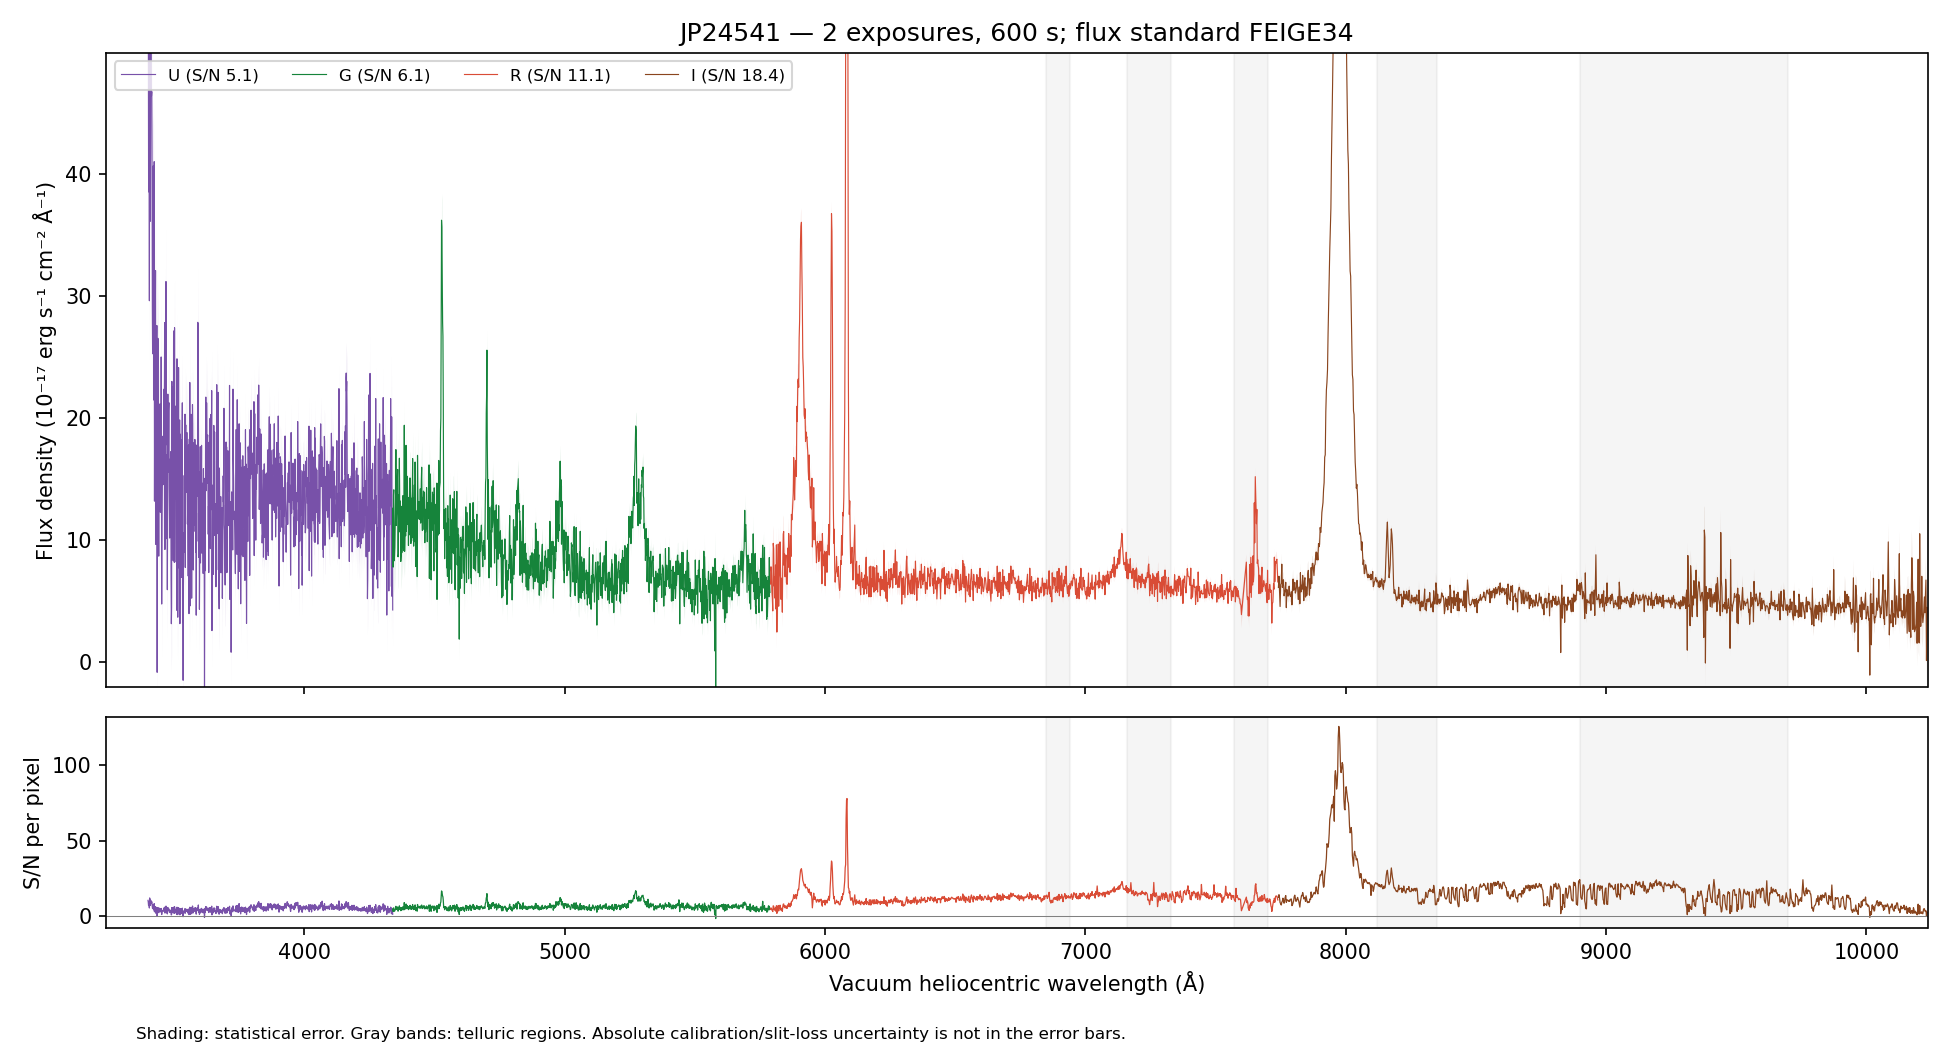

Values plotted in this chart, from the file beside it:
WAVE_VAC_HELIO_A, FLUX, FLUX_ERR, FLUX_UNCORR, ERR_UNCORR, TELLURIC, TELLURIC_ERR, FLUX_ALTSTD, MASK, QUALITY, CHANNEL
3242, -4.248, 7.12, -4.248, 7.12, 1.0, 0.0, -7.072, False, 2, U
3243, 1.625, 7.235, 1.625, 7.235, 1.0, 0.0, 2.708, False, 2, U
3244, 8.956, 7.155, 8.956, 7.155, 1.0, 0.0, 14.94, False, 2, U
3245, 11.57, 7.187, 11.57, 7.187, 1.0, 0.0, 19.3, False, 2, U
3246, 12.16, 7.358, 12.16, 7.358, 1.0, 0.0, 20.29, False, 2, U
3247, 28.51, 7.416, 28.51, 7.416, 1.0, 0.0, 47.59, False, 2, U
3248, 8.74, 7.007, 8.74, 7.007, 1.0, 0.0, 14.59, False, 2, U
3249, 12.81, 6.573, 12.81, 6.573, 1.0, 0.0, 21.38, False, 2, U
3250, 9.266, 6.565, 9.266, 6.565, 1.0, 0.0, 15.45, False, 2, U
3251, 5.738, 6.433, 5.738, 6.433, 1.0, 0.0, 9.564, False, 2, U
3252, 12.26, 6.75, 12.26, 6.75, 1.0, 0.0, 20.41, False, 2, U
3253, 26.53, 7, 26.53, 7, 1.0, 0.0, 44.16, False, 2, U
3254, 24.48, 6.972, 24.48, 6.972, 1.0, 0.0, 40.71, False, 2, U
3255, 12.73, 6.995, 12.73, 6.995, 1.0, 0.0, 21.16, False, 2, U
3256, 3.037, 7.217, 3.037, 7.217, 1.0, 0.0, 5.042, False, 2, U
3257, 10.1, 7.455, 10.1, 7.455, 1.0, 0.0, 16.76, False, 2, U
3258, 18.87, 7.628, 18.87, 7.628, 1.0, 0.0, 31.29, False, 2, U
3259, 15.7, 7.682, 15.7, 7.682, 1.0, 0.0, 26, False, 2, U
3260, 10.28, 7.78, 10.28, 7.78, 1.0, 0.0, 17.02, False, 2, U
3261, 9.292, 7.648, 9.292, 7.648, 1.0, 0.0, 15.37, False, 2, U
3262, 9.434, 7.664, 9.434, 7.664, 1.0, 0.0, 15.6, False, 2, U
3263, 23.02, 7.742, 23.02, 7.742, 1.0, 0.0, 38.05, False, 2, U
3264, -5.349, 7.358, -5.349, 7.358, 1.0, 0.0, -8.837, False, 2, U
3265, 5.524, 7.243, 5.524, 7.243, 1.0, 0.0, 9.124, False, 2, U
3266, 2.37, 7.301, 2.37, 7.301, 1.0, 0.0, 3.914, False, 2, U
3267, 21.7, 7.628, 21.7, 7.628, 1.0, 0.0, 35.84, False, 2, U
3268, 14.4, 7.832, 14.4, 7.832, 1.0, 0.0, 23.79, False, 2, U
3269, 12.28, 7.667, 12.28, 7.667, 1.0, 0.0, 20.29, False, 2, U
3270, 19.16, 7.488, 19.16, 7.488, 1.0, 0.0, 31.66, False, 2, U
3271, 16.02, 7.255, 16.02, 7.255, 1.0, 0.0, 26.48, False, 2, U
3272, 18.64, 7.074, 18.64, 7.074, 1.0, 0.0, 30.82, False, 2, U
3274, 6.072, 6.994, 6.072, 6.994, 1.0, 0.0, 10.04, False, 2, U
3275, 22.56, 7.243, 22.56, 7.243, 1.0, 0.0, 37.33, False, 2, U
3276, 10.75, 7.225, 10.75, 7.225, 1.0, 0.0, 17.8, False, 2, U
3277, 15.68, 7.12, 15.68, 7.12, 1.0, 0.0, 25.97, False, 2, U
3278, 20.81, 7.023, 20.81, 7.023, 1.0, 0.0, 34.48, False, 2, U
3279, 5.836, 6.74, 5.836, 6.74, 1.0, 0.0, 9.675, False, 2, U
3280, 1.786, 6.531, 1.786, 6.531, 1.0, 0.0, 2.961, False, 2, U
3281, 12.15, 6.655, 12.15, 6.655, 1.0, 0.0, 20.15, False, 2, U
3282, 8.11, 6.639, 8.11, 6.639, 1.0, 0.0, 13.46, False, 2, U
3283, 7.509, 6.68, 7.509, 6.68, 1.0, 0.0, 12.47, False, 2, U
3284, 18.13, 6.823, 18.13, 6.823, 1.0, 0.0, 30.12, False, 2, U
3285, 17.35, 6.829, 17.35, 6.829, 1.0, 0.0, 28.83, False, 2, U
3286, 37.29, 7.02, 37.29, 7.02, 1.0, 0.0, 61.98, False, 2, U
3287, 18.57, 6.559, 18.57, 6.559, 1.0, 0.0, 30.88, False, 2, U
3288, 6.035, 6.331, 6.035, 6.331, 1.0, 0.0, 10.04, False, 2, U
3289, 11.91, 6.557, 11.91, 6.557, 1.0, 0.0, 19.81, False, 2, U
3290, 7.262, 6.865, 7.262, 6.865, 1.0, 0.0, 12.09, False, 2, U
3291, 11.46, 7.027, 11.46, 7.027, 1.0, 0.0, 19.08, False, 2, U
3292, 15.42, 7.176, 15.42, 7.176, 1.0, 0.0, 25.67, False, 2, U
3293, 14.91, 7.106, 14.91, 7.106, 1.0, 0.0, 24.83, False, 2, U
3294, 11.84, 7.391, 11.84, 7.391, 1.0, 0.0, 19.72, False, 2, U
3295, 7.297, 7.3, 7.297, 7.3, 1.0, 0.0, 12.15, False, 2, U
3296, 20.62, 7.282, 20.62, 7.282, 1.0, 0.0, 34.35, False, 2, U
3297, 13.83, 7.172, 13.83, 7.172, 1.0, 0.0, 23.05, False, 2, U
3298, 5.519, 7.075, 5.519, 7.075, 1.0, 0.0, 9.198, False, 2, U
3299, 25.1, 7.222, 25.1, 7.222, 1.0, 0.0, 41.83, False, 2, U
3300, 15.5, 7.206, 15.5, 7.206, 1.0, 0.0, 25.83, False, 2, U
3301, 11.29, 7.28, 11.29, 7.28, 1.0, 0.0, 18.82, False, 2, U
3302, 15.86, 7.088, 15.86, 7.088, 1.0, 0.0, 26.45, False, 2, U
... 4,404 more rows
